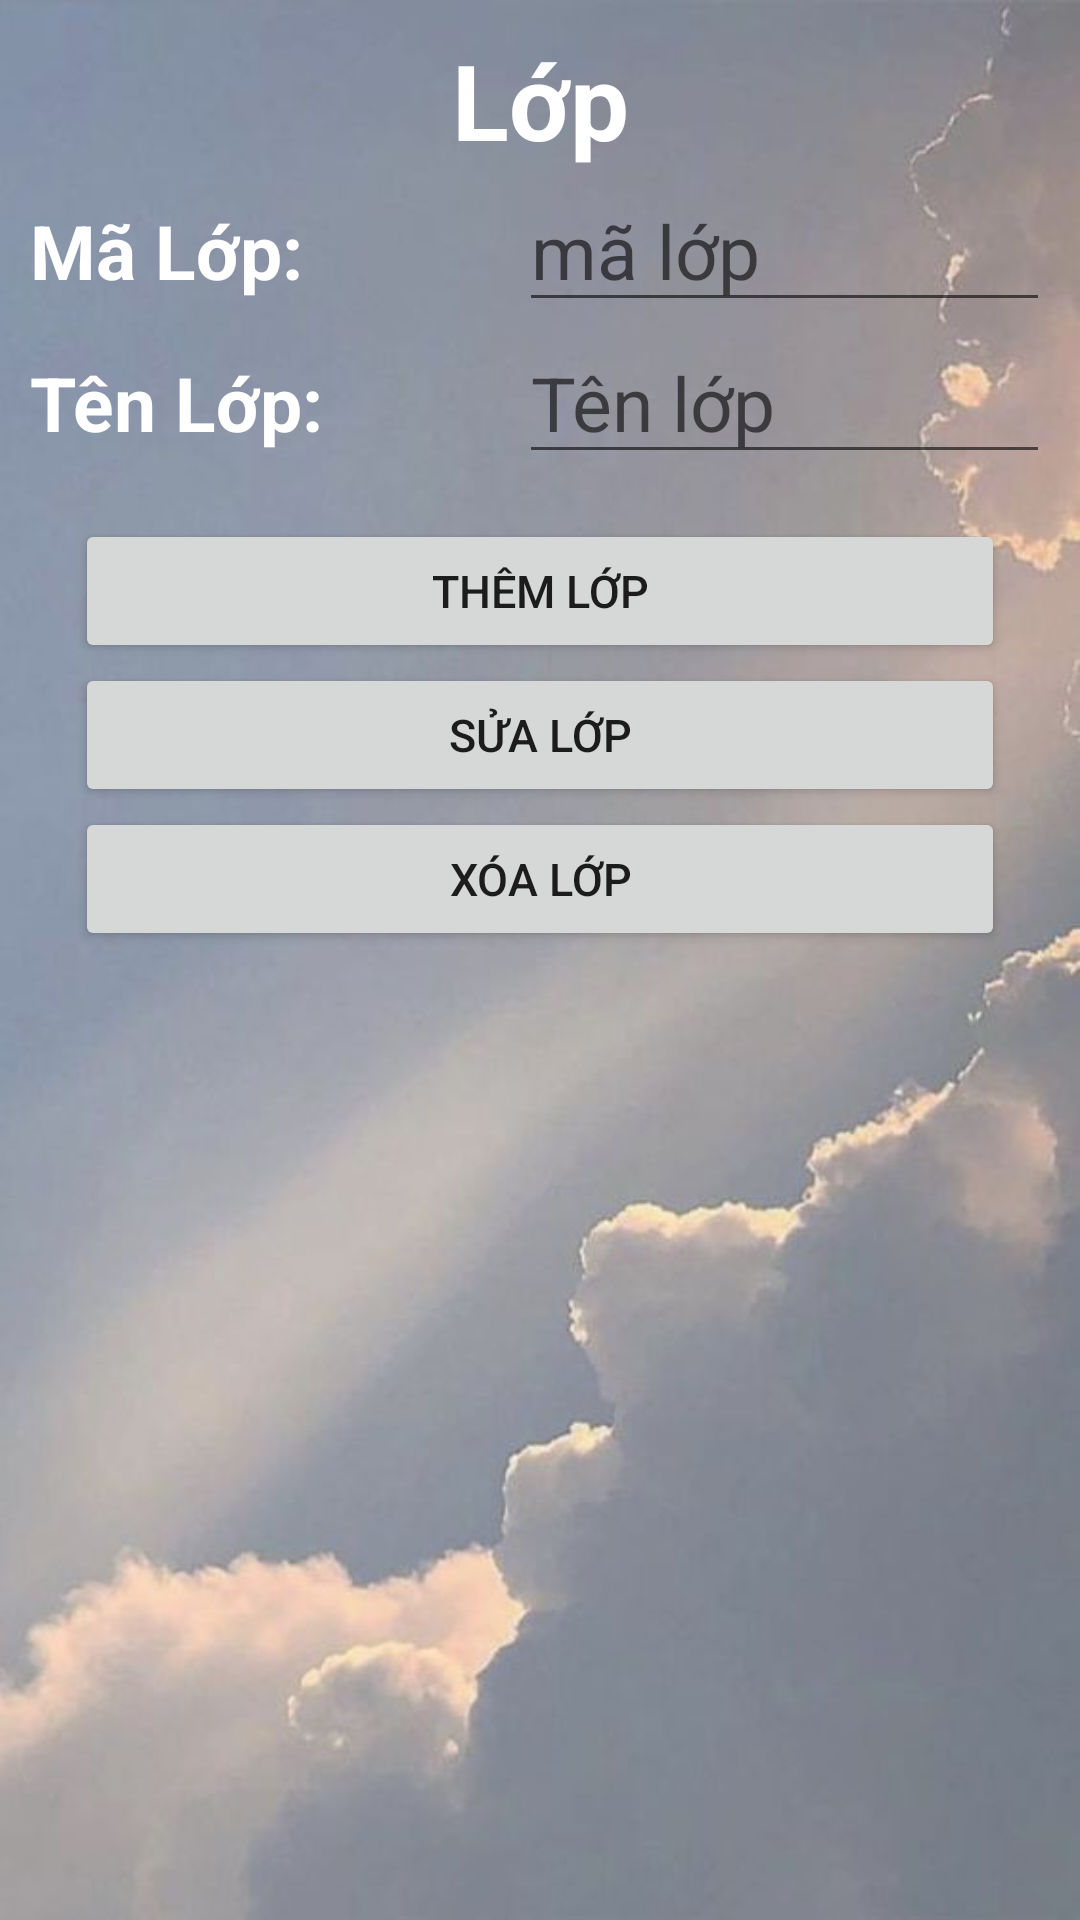

Android layout source for this screen:
<!-- AndroidManifest.xml: application theme Theme.AppBTlon -->
<!-- res/layout/activity_mainlop.xml -->
<?xml version="1.0" encoding="utf-8"?>
<TableLayout xmlns:android="http://schemas.android.com/apk/res/android"
    xmlns:app="http://schemas.android.com/apk/res-auto"
    xmlns:tools="http://schemas.android.com/tools"
    android:layout_width="match_parent"
    android:layout_height="match_parent"
    android:stretchColumns="*"
    android:background="@drawable/bg3"
    android:padding="10dp"
    tools:context=".Mainlop">

    <TextView
        android:gravity="center"
        android:textSize="35sp"
        android:text="Lớp"
        android:textStyle="bold|normal"
        android:textColor="@color/white"
        />
    <TableRow>
        <TextView
            android:textStyle="bold|normal"
            android:textColor="@color/white"
            android:textSize="25sp"
            android:text="Mã Lớp: "/>
        <EditText

            android:id="@+id/edtMalop"
            android:layout_span="3"
            android:textSize="25sp"
            android:hint="mã lớp"/>
    </TableRow>
    <TableRow>
        <TextView
            android:textStyle="bold|normal"
            android:textColor="@color/white"
            android:textSize="25sp"
            android:text="Tên Lớp: "/>
        <EditText
            android:id="@+id/edtTenlop"
            android:layout_span="3"
            android:textSize="25sp"
            android:hint="Tên lớp"/>
    </TableRow>


    <LinearLayout
        android:padding="15dp"
        android:orientation="vertical"
        android:layout_width="match_parent"
        android:layout_height="wrap_content">

        <Button
            android:id="@+id/btnThemLop"
            android:layout_width="match_parent"
            android:layout_height="wrap_content"
            android:text="Thêm Lớp"
            android:textSize="15sp" />
        <Button
            android:id="@+id/btnsuaLop"
            android:layout_width="match_parent"
            android:layout_height="wrap_content"
            android:text="Sửa lớp"
            android:textSize="15sp" />
        <Button
            android:id="@+id/btnXoaLop"
            android:layout_width="match_parent"
            android:layout_height="wrap_content"
            android:text="Xóa Lớp"
            android:textSize="15sp" />

        <ListView
            android:layout_width="match_parent"
            android:layout_height="match_parent"
            android:id="@+id/lvLop"/>
    </LinearLayout>

</TableLayout>
<!-- resources referenced by this layout -->
<resources>
  <!-- drawable bg3: jpg bitmap (drawable, 25220 bytes) -->
  <style name="Theme.AppBTlon" parent="Theme.MaterialComponents.DayNight.DarkActionBar">
          
          <item name="colorPrimary">@color/purple_500</item>
          <item name="colorPrimaryVariant">@color/purple_700</item>
          <item name="colorOnPrimary">@color/white</item>
          
          <item name="colorSecondary">@color/teal_200</item>
          <item name="colorSecondaryVariant">@color/teal_700</item>
          <item name="colorOnSecondary">@color/black</item>
          
          <item name="android:statusBarColor">?attr/colorPrimaryVariant</item>
          
      </style>
  <!-- not gathered from this repository: default colours our renderer supplied (Android Studio template values) -->
  <color name="purple_500">#FF6200EE</color>
  <color name="purple_700">#FF3700B3</color>
  <color name="teal_200">#FF03DAC5</color>
  <color name="teal_700">#FF018786</color>
  <color name="black">#FF000000</color>
  <color name="white">#FFFFFFFF</color>
</resources>
